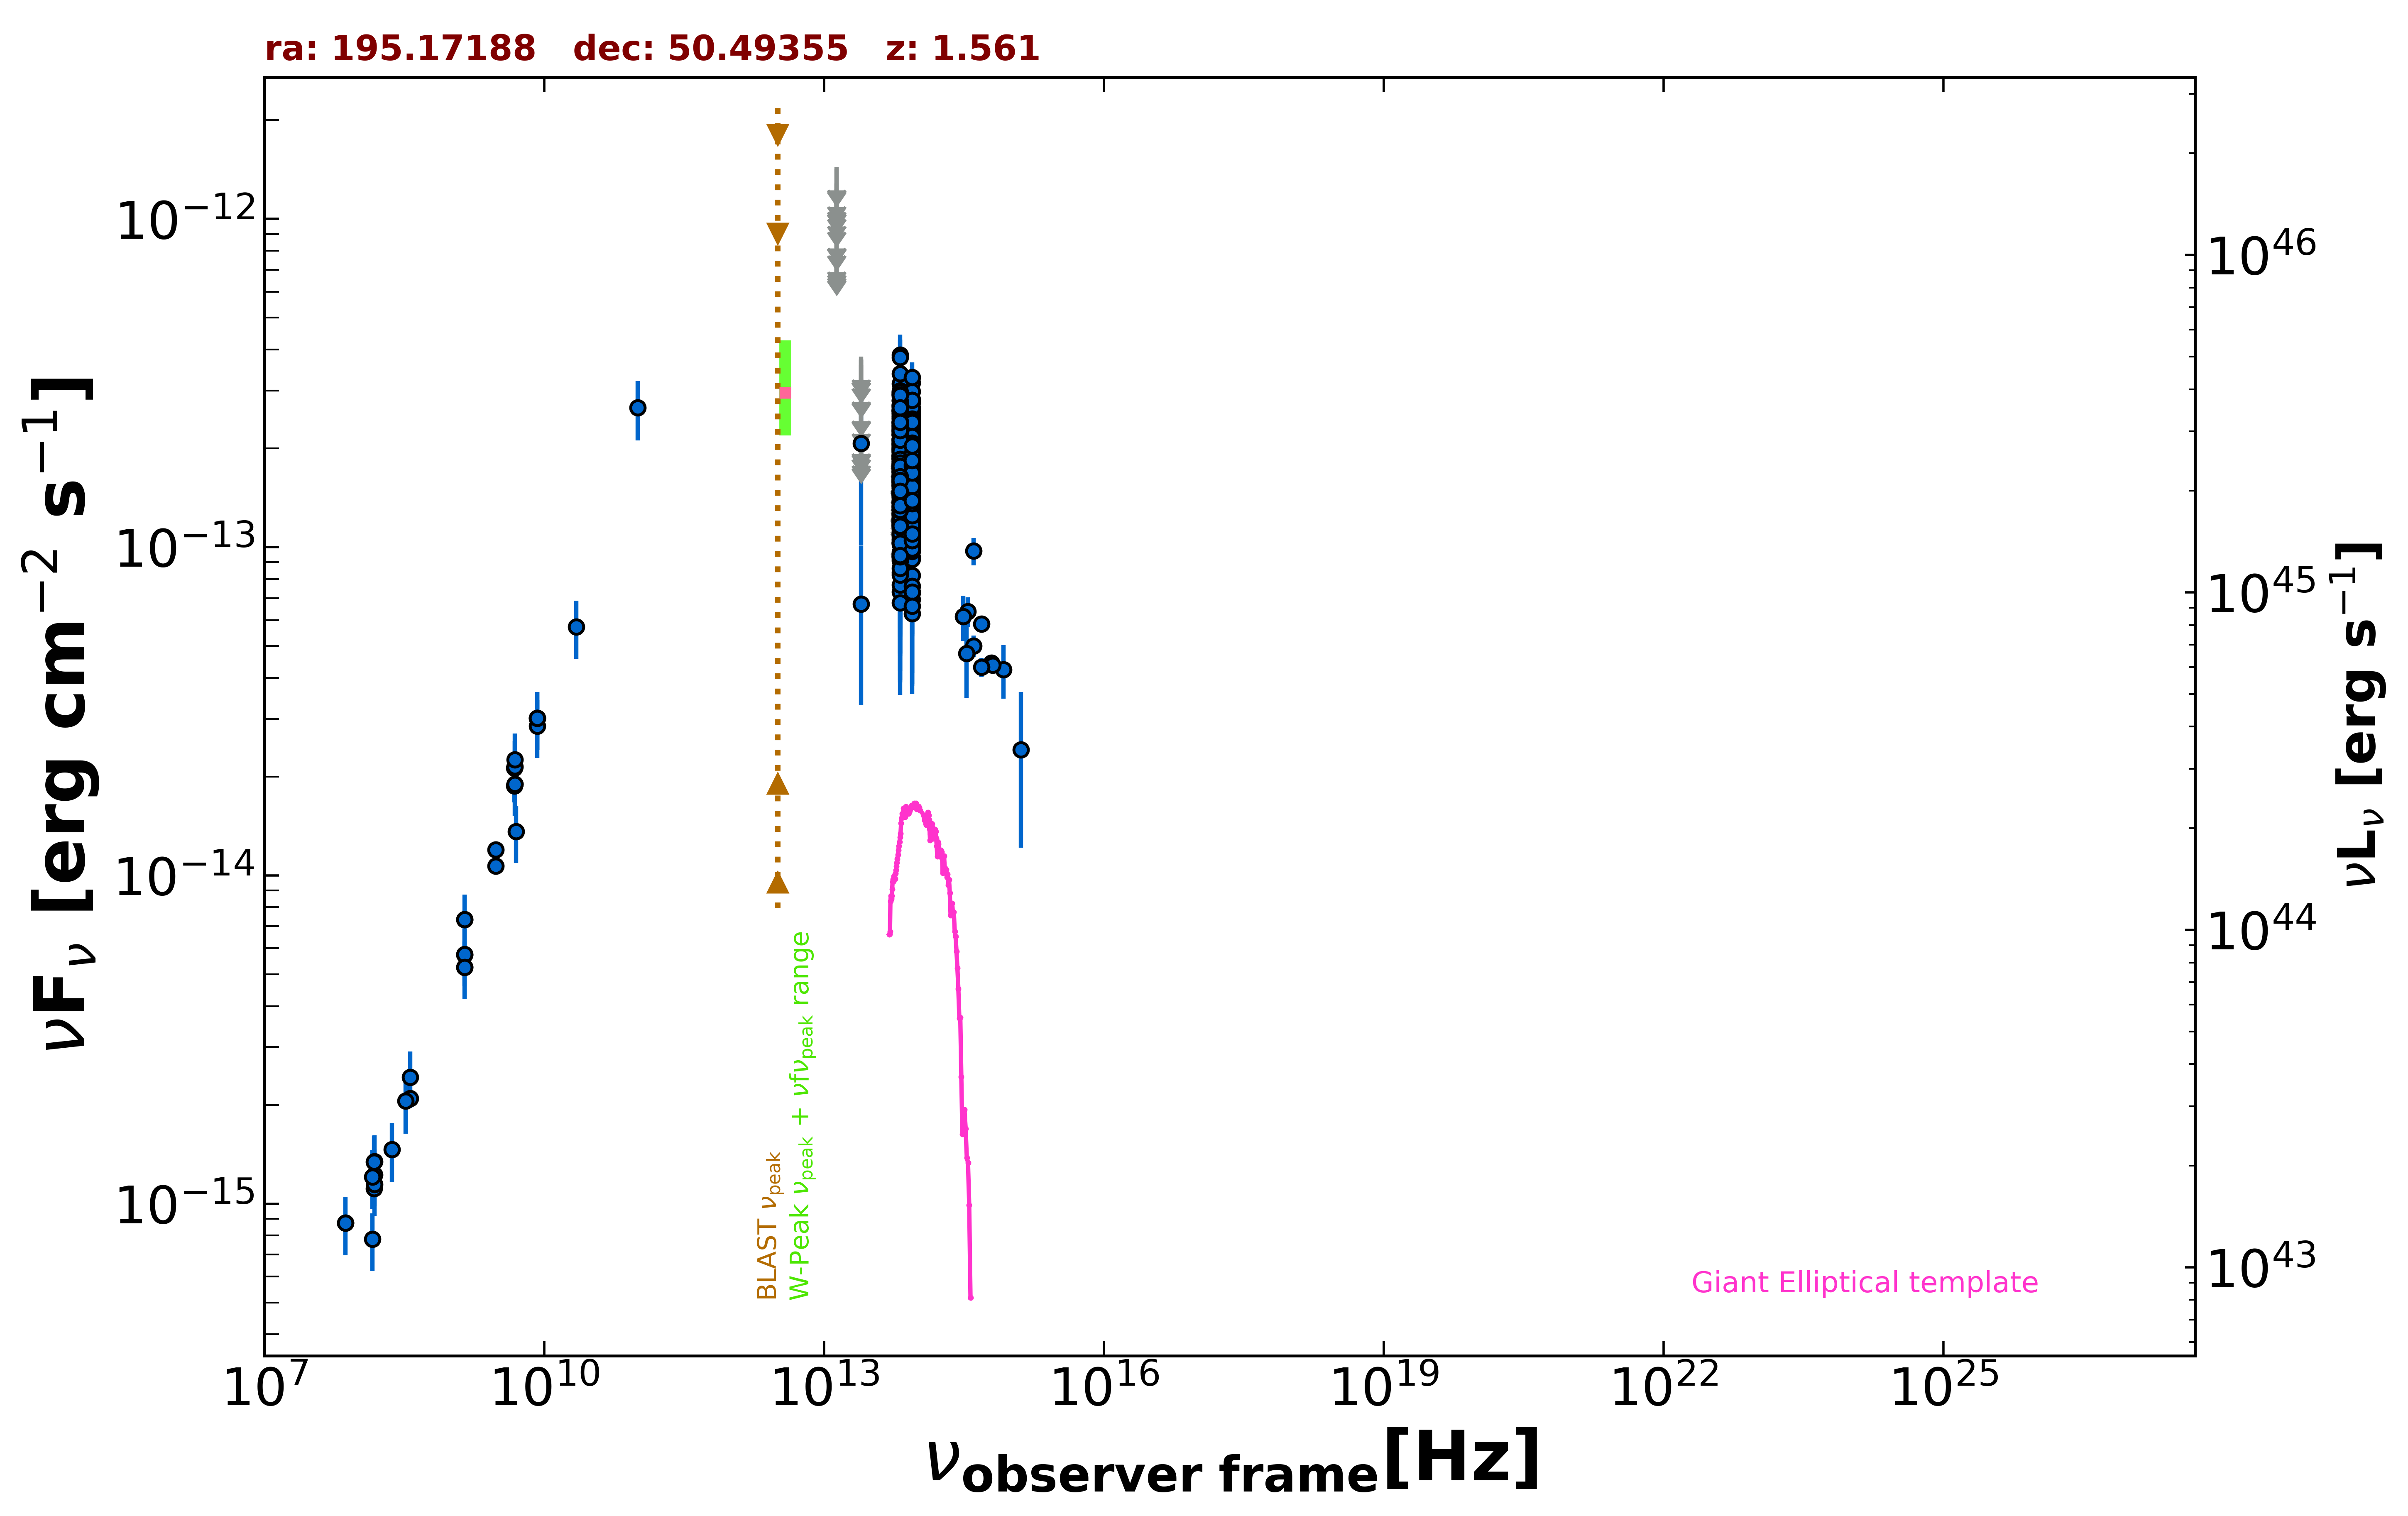

Values plotted in this chart, from the file beside it:
freq., flux, err_flux, MJD_start, MJD_end, flag, catalog, reference
1.400e+09, 5.257e-15, 2.000e-18, 55000, 55000, , FIRST, White et al. 1997  ApJ  475 479
1.400e+09, 5.737e-15, 1.720e-16, 55000, 55000, , NVSS, Condon et al. 1998  AJ  115  1693
3.000e+09, 1.069e-14, 2.500e-17, 55000, 55000, , VLASSQL, Gordon et al. 2021  ApJS  255  30
3.000e+09, 1.197e-14, 2.500e-17, 55000, 55000, , VLASSQL, Gordon et al. 2021  ApJS  255  30
1.440e+08, 7.795e-16, 1.559e-16, 55000, 55000, , LoTSS, Shimwell et al. 2019  A&A  622  A1
1.500e+08, 1.111e-15, 1.110e-16, 55000, 55000, , TGSS150, Intema et al. 2017  A&A  598  A781
7.400e+07, 8.732e-16, 5.180e-17, 55000, 55000, , VLSSR, Lane et al. 2014  MNRAS  440 327
8.400e+09, 3.017e-14, 0.000e+00, 55000, 55000, , CRATES, Healey et al. 2007  ApJS  171  61
4.800e+09, 2.122e-14, 1.875e-15, 55000, 55000, , GB6, Gregory et al. 1996  ApJS  103  427
4.800e+09, 1.877e-14, 2.065e-15, 55000, 55000, , GB87, Gregory et al. 1992  VizieR  VIII/14/j20…
4.850e+09, 1.896e-14, 0.000e+00, 55000, 55000, , NORTH20, White and Becker  1992  ApJS  79  331
1.400e+09, 7.336e-15, 0.000e+00, 55000, 55000, , NORTH20, White and Becker  1992  ApJS  79  331
3.650e+08, 2.095e-15, 0.000e+00, 55000, 55000, , NORTH20, White and Becker  1992  ApJS  79  331
1.000e+11, 2.663e-13, 5.465e-14, 55000, 55000, , PCCS2100, GHz The Planck Collaboration 2018  A&A  …
8.817e+13, 1.724e-13, 1.950e-15, 55000, 55000, , UNWISE, Schlafly et al. 2019  ApJS  240  30
6.517e+13, 1.760e-13, 3.000e-15, 55000, 55000, , UNWISE, Schlafly et al. 2019  ApJS  240  30
8.817e+13, 1.355e-13, 5.250e-15, 55000, 55000, , WISE, Wright et al. 2010  AJ  140  1868
6.517e+13, 1.361e-13, 6.750e-15, 55000, 55000, , WISE, Wright et al. 2010  AJ  140  1868
2.498e+13, 6.704e-14, 3.409e-14, 55000, 55000, , WISE, Wright et al. 2010  AJ  140  1868
1.363e+13, 2.554e-13, 1.203e-13, 55000, 55000, , WISE, Wright et al. 2010  AJ  140  1868
8.817e+13, 2.349e-13, 3.430e-14, 56811, 56811, , NEOWISE, Mainzer et al. 2014  ApJ  792  30
6.517e+13, 2.910e-13, 3.330e-14, 56811, 56811, , NEOWISE, Mainzer et al. 2014  ApJ  792  30
8.817e+13, 2.819e-13, 2.995e-14, 56810, 56810, , NEOWISE, Mainzer et al. 2014  ApJ  792  30
6.517e+13, 2.681e-13, 3.715e-14, 56810, 56810, , NEOWISE, Mainzer et al. 2014  ApJ  792  30
8.817e+13, 1.954e-13, 2.620e-14, 56811, 56811, , NEOWISE, Mainzer et al. 2014  ApJ  792  30
6.517e+13, 1.693e-13, 4.350e-14, 56811, 56811, , NEOWISE, Mainzer et al. 2014  ApJ  792  30
8.817e+13, 1.965e-13, 2.560e-14, 56810, 56810, , NEOWISE, Mainzer et al. 2014  ApJ  792  30
6.517e+13, 2.077e-13, 3.325e-14, 56810, 56810, , NEOWISE, Mainzer et al. 2014  ApJ  792  30
8.817e+13, 2.204e-13, 2.400e-14, 56811, 56811, , NEOWISE, Mainzer et al. 2014  ApJ  792  30
6.517e+13, 2.696e-13, 3.510e-14, 56811, 56811, , NEOWISE, Mainzer et al. 2014  ApJ  792  30
8.817e+13, 3.166e-13, 2.800e-14, 56812, 56812, , NEOWISE, Mainzer et al. 2014  ApJ  792  30
6.517e+13, 2.812e-13, 3.400e-14, 56812, 56812, , NEOWISE, Mainzer et al. 2014  ApJ  792  30
8.817e+13, 2.355e-13, 2.285e-14, 56810, 56810, , NEOWISE, Mainzer et al. 2014  ApJ  792  30
6.517e+13, 1.510e-13, 3.380e-14, 56810, 56810, , NEOWISE, Mainzer et al. 2014  ApJ  792  30
8.817e+13, 2.762e-13, 2.450e-14, 56812, 56812, , NEOWISE, Mainzer et al. 2014  ApJ  792  30
6.517e+13, 2.797e-13, 3.355e-14, 56812, 56812, , NEOWISE, Mainzer et al. 2014  ApJ  792  30
8.817e+13, 1.708e-13, 4.650e-14, 56814, 56814, , NEOWISE, Mainzer et al. 2014  ApJ  792  30
6.517e+13, 2.956e-13, 4.675e-14, 56814, 56814, , NEOWISE, Mainzer et al. 2014  ApJ  792  30
8.817e+13, 2.621e-13, 2.370e-14, 56811, 56811, , NEOWISE, Mainzer et al. 2014  ApJ  792  30
6.517e+13, 2.939e-13, 3.665e-14, 56811, 56811, , NEOWISE, Mainzer et al. 2014  ApJ  792  30
8.817e+13, 2.580e-13, 2.330e-14, 56811, 56811, , NEOWISE, Mainzer et al. 2014  ApJ  792  30
6.517e+13, 3.850e-13, 5.945e-14, 56811, 56811, , NEOWISE, Mainzer et al. 2014  ApJ  792  30
8.817e+13, 2.435e-13, 2.605e-14, 56811, 56811, , NEOWISE, Mainzer et al. 2014  ApJ  792  30
6.517e+13, 2.205e-13, 4.435e-14, 56811, 56811, , NEOWISE, Mainzer et al. 2014  ApJ  792  30
8.817e+13, 2.345e-13, 2.250e-14, 56811, 56811, , NEOWISE, Mainzer et al. 2014  ApJ  792  30
6.517e+13, 2.565e-13, 4.175e-14, 56811, 56811, , NEOWISE, Mainzer et al. 2014  ApJ  792  30
8.817e+13, 2.245e-13, 2.070e-14, 56811, 56811, , NEOWISE, Mainzer et al. 2014  ApJ  792  30
6.517e+13, 2.197e-13, 3.945e-14, 56811, 56811, , NEOWISE, Mainzer et al. 2014  ApJ  792  30
8.817e+13, 2.241e-13, 4.110e-14, 56811, 56811, , NEOWISE, Mainzer et al. 2014  ApJ  792  30
6.517e+13, 2.615e-13, 3.355e-14, 56811, 56811, , NEOWISE, Mainzer et al. 2014  ApJ  792  30
8.817e+13, 2.535e-13, 2.340e-14, 56811, 56811, , NEOWISE, Mainzer et al. 2014  ApJ  792  30
6.517e+13, 2.511e-13, 3.225e-14, 56811, 56811, , NEOWISE, Mainzer et al. 2014  ApJ  792  30
8.817e+13, 2.353e-13, 2.495e-14, 56811, 56811, , NEOWISE, Mainzer et al. 2014  ApJ  792  30
6.517e+13, 2.603e-13, 4.555e-14, 56811, 56811, , NEOWISE, Mainzer et al. 2014  ApJ  792  30
8.817e+13, 2.223e-13, 2.195e-14, 56811, 56811, , NEOWISE, Mainzer et al. 2014  ApJ  792  30
6.517e+13, 2.553e-13, 5.905e-14, 56811, 56811, , NEOWISE, Mainzer et al. 2014  ApJ  792  30
8.817e+13, 2.025e-13, 2.110e-14, 56811, 56811, , NEOWISE, Mainzer et al. 2014  ApJ  792  30
6.517e+13, 2.516e-13, 3.345e-14, 56811, 56811, , NEOWISE, Mainzer et al. 2014  ApJ  792  30
8.817e+13, 2.419e-13, 2.480e-14, 56811, 56811, , NEOWISE, Mainzer et al. 2014  ApJ  792  30
6.517e+13, 2.617e-13, 3.530e-14, 56811, 56811, , NEOWISE, Mainzer et al. 2014  ApJ  792  30
... 748 more rows
